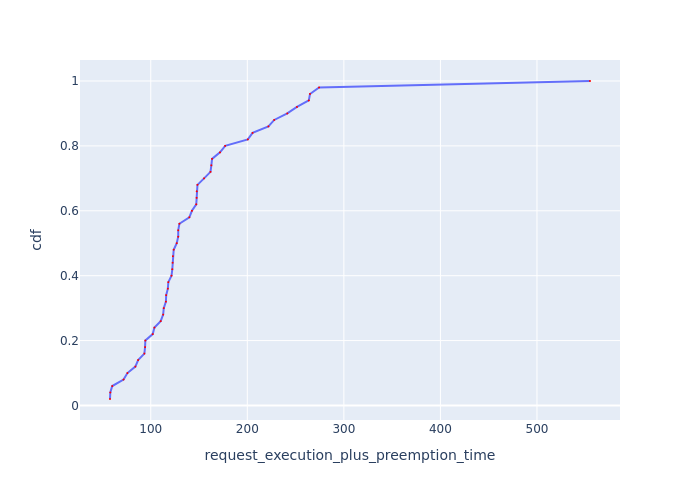

Data behind this chart, as committed beside it:
Request Id, request_execution_plus_preemption_time, cdf
0_17, 57.79, 0.02
0_24, 58.11, 0.04
0_41, 60.12, 0.06
0_34, 71.81, 0.08
0_49, 75.83, 0.1
0_28, 84.06, 0.12
0_16, 86.92, 0.14
0_21, 93.39, 0.16
0_13, 94.11, 0.18
0_31, 94.38, 0.2
0_23, 102, 0.22
0_32, 103.8, 0.24
0_22, 110.3, 0.26
0_18, 112.9, 0.28
0_38, 113.5, 0.3
0_6, 115.7, 0.32
0_27, 116, 0.34
0_4, 117.7, 0.36
0_12, 118.2, 0.38
0_26, 121.5, 0.4
0_40, 122.3, 0.42
0_2, 122.7, 0.44
0_20, 122.9, 0.46
0_5, 123.8, 0.48
0_29, 126.9, 0.5
0_33, 128.4, 0.52
0_35, 128.5, 0.54
0_9, 129.7, 0.56
0_8, 140, 0.58
0_46, 142.6, 0.6
0_25, 147.1, 0.62
0_3, 147.5, 0.64
0_45, 147.6, 0.66
0_47, 148.4, 0.68
0_1, 155.2, 0.7
0_42, 161.8, 0.72
0_14, 162.8, 0.74
0_0, 163.5, 0.76
0_11, 171.7, 0.78
0_10, 177.1, 0.8
0_43, 200.5, 0.82
0_48, 205.4, 0.84
0_19, 221.9, 0.86
0_37, 227.9, 0.88
0_15, 241.4, 0.9
0_39, 251.4, 0.92
0_44, 263.7, 0.94
0_30, 264.9, 0.96
0_36, 274.3, 0.98
0_7, 554.9, 1.0
